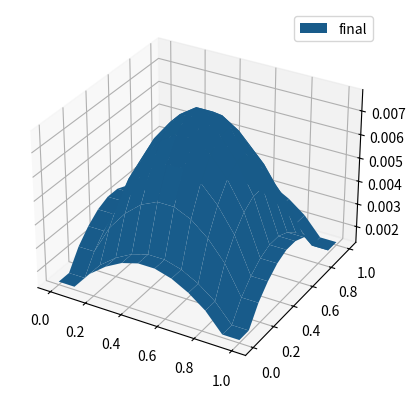

Reproduce this figure in Python.
import numpy as np
import matplotlib.pyplot as plt
from scipy.sparse import *
from scipy.sparse import linalg
from scipy.integrate import odeint, solve_ivp
n = 10**2
nx = n
ny = n
Lx = 1
Ly = 1
def laplacian(n):
    dx = 1.0 / (n+1)
    I = diags([np.ones(n-1),np.ones(n-1)],[-1,1])
    B = eye(n)
    A = diags([np.ones(n-1),-4*np.ones(n),np.ones(n-1)], [-1,0,1])
    C = (kron(I, B) + kron(B, A))/dx**2
    return C
def heat_source(x,y):
    xs = 1.0 / 2.0 
    ys = 1.0 / 2.0
    w = 0.5
    return np.exp(-((x-xs)**2+(y-ys)**2)/w**2)

m = 10
x = np.linspace(0, Lx, m + 2)
y = np.linspace(0, Ly, m + 2)
X, Y = np.meshgrid(x, y)
S = heat_source(X,Y)
S = S[1:-1, 1:-1].flatten()

def heating_plate(Q,t):
    n = int(np.sqrt(len(Q)))
    L  = laplacian(n)
    return csr_matrix.dot(L, Q)+ S 

fig = plt.figure()
ax = fig.add_subplot( projection='3d')
# ax.plot_surface(X,Y,S)
# plt.show()


Q = np.zeros((m+2,m+2))
q_new = np.zeros_like(Q)

Lx, Ly = 1.0, 1.0  # Domain size
nx, ny = m, m  # Number of control volumes in x and y directions
dx, dy = Lx / (nx+1), Ly / (ny+1)  # Control volume si
alpha = 1.0
dt = 0.25 * min(dx**2, dy**2) / alpha  # Time step size (CFL condition)
T = 0.01
Nt = int(T / dt)  # Number of time steps

# dt = 0.01 
for n in range(Nt):
    # print(n)
    q_flat = Q[1:-1, 1:-1].flatten()
    
    # Solve for the new time step
    q_flat_new = q_flat + dt * (heating_plate(q_flat, n*dt))
    
    # Reshape back to 2D array
    q_new[1:-1, 1:-1] = q_flat_new.reshape((m, m))
    
    # Apply Neumann boundary conditions (zero gradient)
    q_new[0, :] = q_new[1, :]         # Bottom boundary
    q_new[-1, :] = q_new[-2, :]       # Top boundary
    q_new[:, 0] = q_new[:, 1]         # Left boundary
    q_new[:, -1] = q_new[:, -2]       # Right boundary
    
    # Update q
    Q[:, :] = q_new[:, :]
    # if n % 1000 == 0:
        # label = "it" + str(n)
        # ax.plot_surface(X,Y, Q,label=label)
    # print(Q.shape)
ax.plot_surface(X,Y, Q,label="final")

plt.legend()
plt.show()
# heating_plate(n,Q,S)  
# x = np.linspace(0, Lx, n + 2)
# y = np.linspace(0, Ly, n + 2)
# X, Y = np.meshgrid(x, y)
# F = heat_source(X,Y)
# # F.reshape
# C = laplacian(n)
# F = F[1:-1,1:-1].reshape(n*n)

